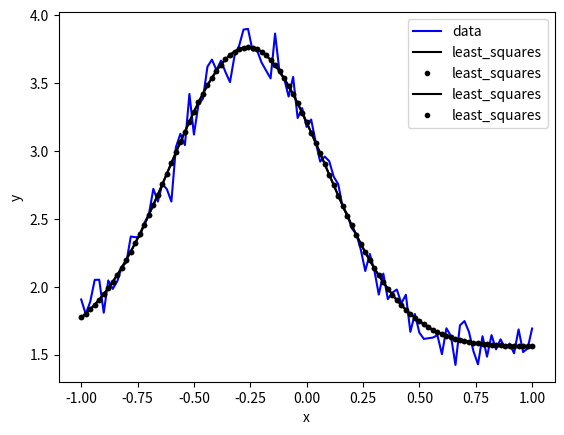

Reproduce this figure in Python.
import numpy as np
import matplotlib.pyplot as plt
from scipy.optimize import curve_fit
from time import time

def gaussian(x, amp, sig, cen):
    sig2 = 2.*sig**2
    norm = sig*np.sqrt(2.0*np.pi)
    return amp*np.exp(-(x-cen)**2/sig2)/norm

def func(x, c, amp, sig, cen):
    return c + gaussian(x, amp, sig, cen)

def myDfun(x, c, amp, sig, cen):
    dummy = (x-cen)/sig**2
    g = gaussian(x, amp, sig, cen)
    return np.vstack(
        (np.ones(x.size), g/amp, g*((x-cen)*dummy - 1.)/sig, g*dummy)).T

num = 101
sigma_noise = 0.1

c = 1.5
amp = 2.
sig = 0.35
cen = -0.25

x = np.array(np.linspace(-1, 1, num))
y = func(x, c, amp, sig, cen)

np.random.seed(0)
sigma = np.random.normal(size=x.size, scale=sigma_noise)
y += sigma

print(f'\nInput parameters:\n{c} {amp} {sig} {cen}')

plt.plot(x, y, 'b-', label='data')

t0 = time()
#def func(x, c, amp, sig, cen):
popt, pcov, infodict, mesg, ier = curve_fit(func, x, y, full_output=True,
    method='trf', ftol=1e-05, xtol=1e-05, gtol=1e-05, maxfev=20000)
t1 = time()
print(f'\nFinal parameters:\n{popt}')
print(f'Number of function evals with trf: {infodict["nfev"]}')
print(f'Running curve_fit took {t1-t0:.6f} seconds\n')
plt.plot(x, func(x, *popt), 'k', label='least_squares')

t0 = time()
popt, pcov, infodict, mesg, ier = curve_fit(func, x, y, full_output=True,
    method='trf', jac=myDfun, ftol=1e-05, xtol=1e-05, gtol=1e-05, maxfev=20000)
t1 = time()
print(f'\nFinal parameters:\n{popt}')
print(f'Number of function evals with trf and Jac: {infodict["nfev"]}')
print(f'Running curve_fit took {t1-t0:.6f} seconds\n')
plt.plot(x, func(x, *popt), 'k.', label='least_squares')

t0 = time()
popt, pcov, infodict, mesg, ier = curve_fit(func, x, y, full_output=True,
    method='lm', ftol=1e-05, xtol=1e-05, gtol=1e-05, maxfev=20000)
t1 = time()
print(f'\nFinal parameters:\n{popt}')
print(f'Number of function evals with lm: {infodict["nfev"]}')
print(f'Running curve_fit took {t1-t0:.6f} seconds\n')
plt.plot(x, func(x, *popt), 'k', label='least_squares')

t0 = time()
popt, pcov, infodict, mesg, ier = curve_fit(func, x, y, full_output=True,
    method='lm', jac=myDfun, ftol=1e-05, xtol=1e-05, gtol=1e-05, maxfev=20000)
t1 = time()
print(f'\nFinal parameters:\n{popt}')
print(f'Number of function evals with lm and Jac: {infodict["nfev"]}')
print(f'Running curve_fit took {t1-t0:.6f} seconds\n')
plt.plot(x, func(x, *popt), 'k.', label='least_squares')

plt.xlabel('x')
plt.ylabel('y')
plt.legend()
plt.show()
